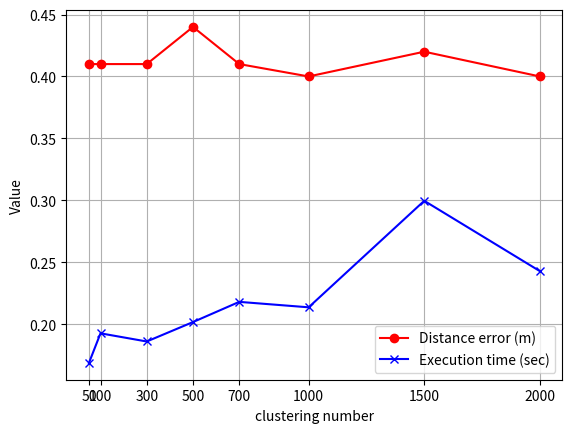

Generate this figure with matplotlib:
import matplotlib.pyplot as plt
'''
# univ bf
ks = [100, 300, 500, 700, 1000, 1500, 2000]
distance_errors = [0.19, 0.22, 0.16, 0.17, 0.15, 0.16, 0.16]
execution_times = [0.3288, 0.4581, 0.3497, 0.3393, 0.3382, 0.3600, 0.4419]
'''
# [redacted]
ks = [50, 100, 300, 500, 700, 1000, 1500, 2000]
distance_errors = [0.41, 0.41, 0.41, 0.44, 0.41, 0.40, 0.42, 0.40]
execution_times = [0.1687, 0.1926, 0.1860, 0.2017, 0.2180, 0.2136, 0.2996, 0.2428]

plt.figure()
plt.plot(ks, distance_errors, marker='o', color='red', label='Distance error (m)')
plt.plot(ks, execution_times, marker='x', color='blue', label='Execution time (sec)')
plt.xlabel('clustering number')
plt.ylabel('Value')
plt.xticks(ks)
plt.legend()
plt.grid(True)
plt.savefig('./plot.png', dpi=300, bbox_inches='tight')
#plt.show()
